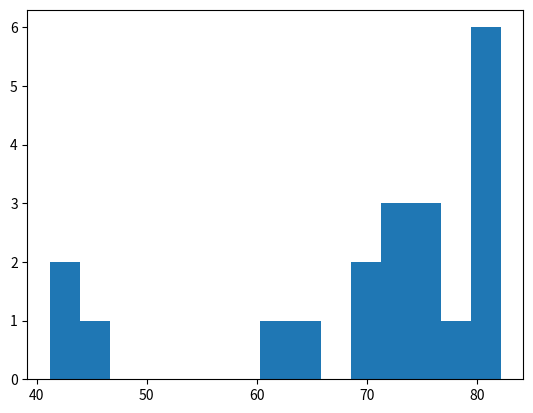
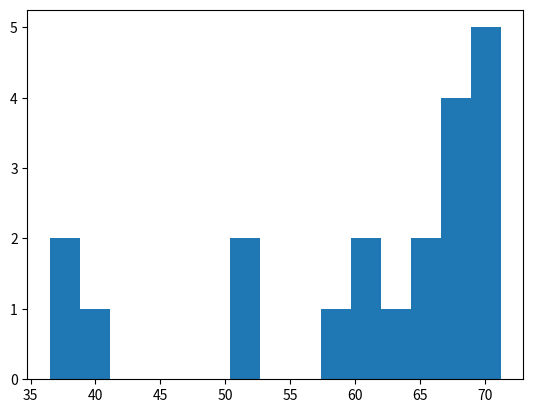

Recreate these plots in Python, in order.
# -*- coding: utf-8 -*-

"""
Exercise: Build a histogram (3): compare
Course: Intermediate Python (DataCamp)
Section: Matplotlib
Date: 2026-04-22
Student: Md. Ualiur Rahman Rahat

Description:
Compare life expectancy distributions between 1950 and 2007 using histograms.

Key Concepts:
- Comparing distributions across different time periods
- Consistent bin counts for valid comparisons
- Identifying shifts in data distributions over time

Original Exercise Instructions:
- Build histogram of life_exp with 15 bins
- Build histogram of life_exp1950 with 15 bins
- Compare the two distributions
"""

# Import matplotlib.pyplot as plt
import matplotlib.pyplot as plt

# Life expectancy 2007 data
life_exp = [43.8, 72.4, 76.4, 80.2, 81.6, 82.2, 41.2, 70.0, 64.1, 74.8, 62.1, 79.5, 81.5, 78.5, 80.8, 46.2, 68.9, 75.3, 73.1, 71.9]

# Life expectancy 1950 data (showing lower values for comparison)
life_exp1950 = [36.5, 68.9, 65.3, 68.4, 71.2, 68.8, 37.2, 62.1, 51.2, 69.1, 52.3, 70.2, 68.5, 68.8, 69.6, 40.1, 61.4, 66.2, 60.1, 58.9]

# Histogram of life_exp, 15 bins
plt.hist(life_exp, bins=15)

# Show and clear plot
plt.show()
plt.clf()

# Histogram of life_exp1950, 15 bins
plt.hist(life_exp1950, bins=15)

# Show and clear plot again
plt.show()
plt.clf()

# Key Takeaways:
# 1. Same bin count (15) ensures fair comparison between datasets
# 2. Life expectancy distribution shifted right (higher) from 1950 to 2007
# 3. Variance/spread may differ between time periods
# 4. Histograms effectively show how distributions evolve over time
